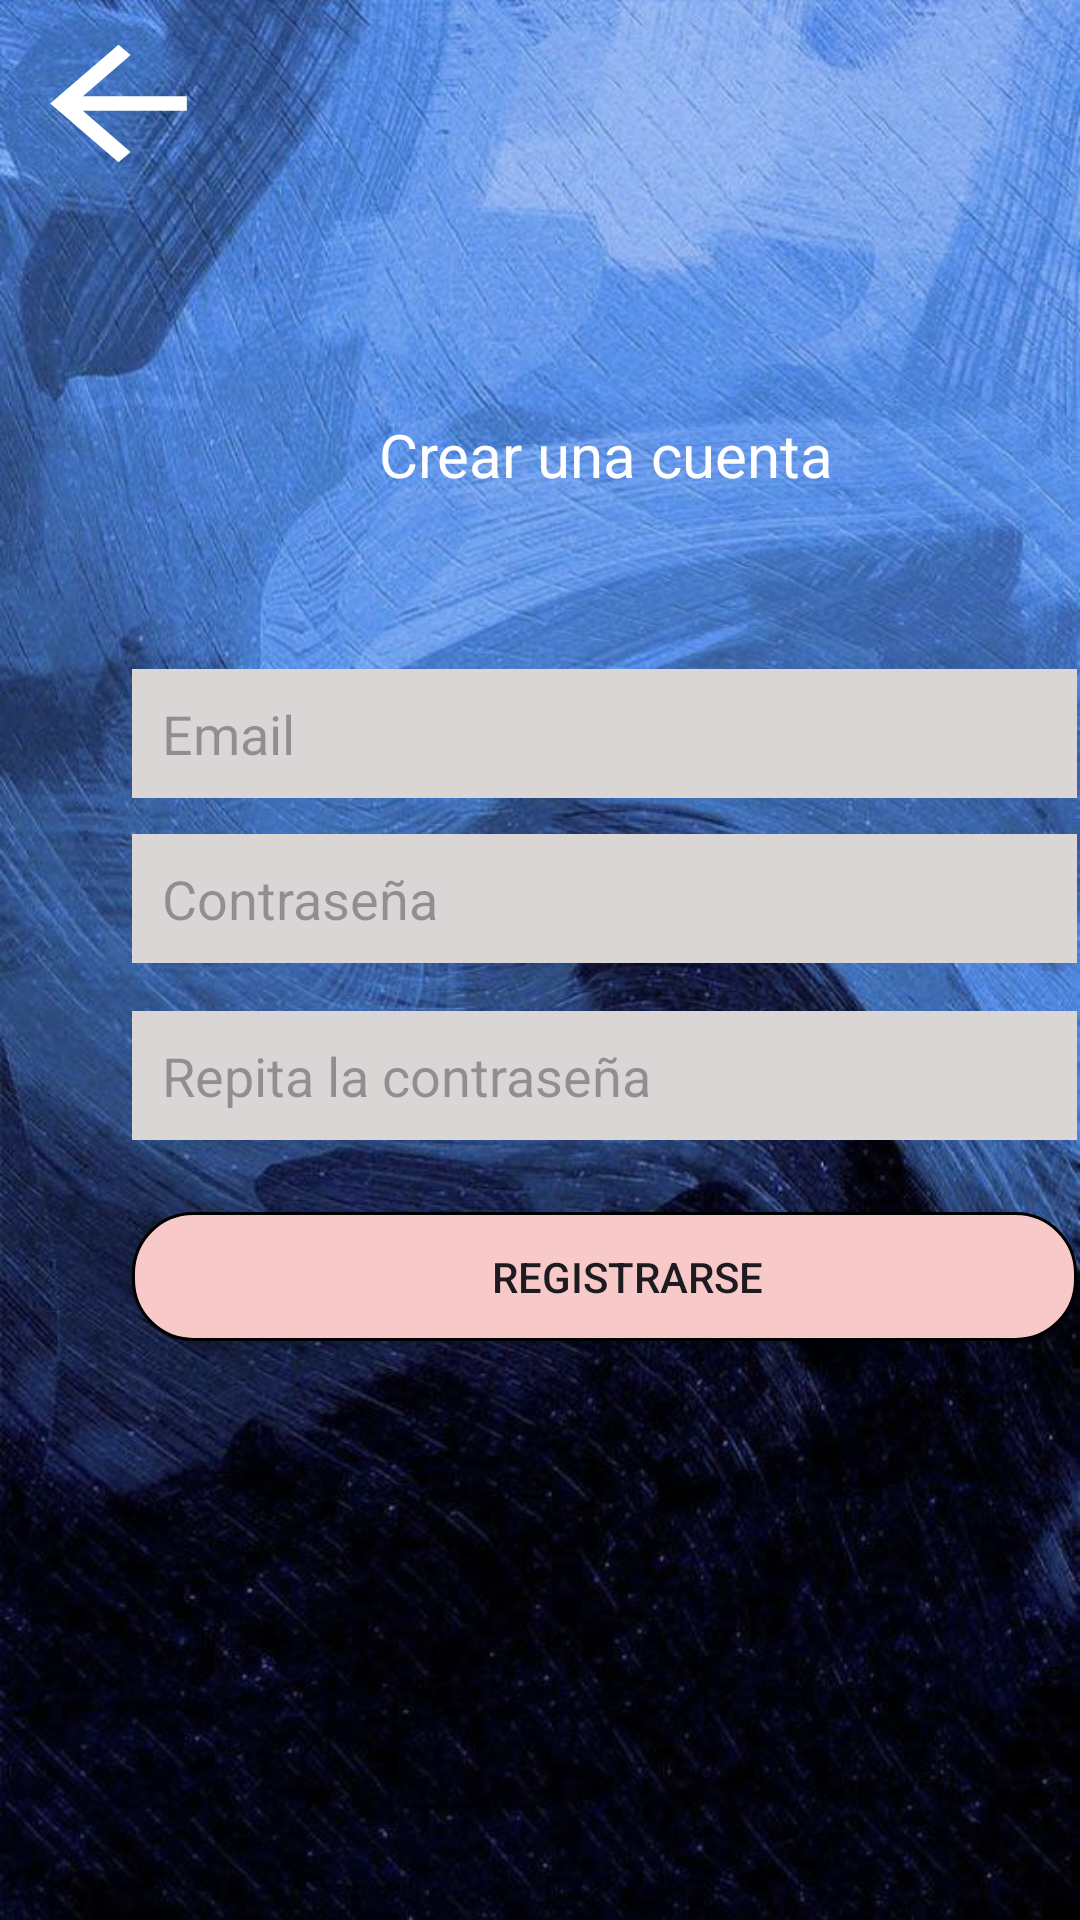

Produce the Android XML layout that renders to this screen, including the resource entries it uses.
<!-- AndroidManifest.xml: application theme Theme.RonalProyectDAM -->
<!-- res/layout/fragment_register.xml -->
<?xml version="1.0" encoding="utf-8"?>
<androidx.constraintlayout.widget.ConstraintLayout xmlns:android="http://schemas.android.com/apk/res/android"
    xmlns:app="http://schemas.android.com/apk/res-auto"
    xmlns:tools="http://schemas.android.com/tools"
    android:layout_width="match_parent"
    android:background="@drawable/descargar"
    android:layout_height="match_parent"
    tools:context=".fragments.RegisterFragment">


    <Button
        android:id="@+id/btnGoBack"
        android:layout_width="71dp"
        android:layout_height="61dp"
        android:layout_marginStart="4dp"
        android:layout_marginTop="4dp"
        android:background="@drawable/ic_back_foreground"
        app:backgroundTint="@color/white"
        app:layout_constraintStart_toStartOf="parent"
        app:layout_constraintTop_toTopOf="parent" />

    <TextView
        android:id="@+id/textView3"
        android:layout_width="180dp"
        android:layout_height="47dp"
        android:layout_marginStart="112dp"
        android:layout_marginTop="128dp"
        android:gravity="center"
        android:text="Crear una cuenta"
        android:textColor="@color/white"
        android:textSize="20sp"
        app:layout_constraintStart_toStartOf="parent"
        app:layout_constraintTop_toTopOf="parent" />

    <EditText
        android:id="@+id/textEmailNew"
        android:layout_width="315dp"
        android:layout_height="43dp"
        android:layout_marginStart="44dp"
        android:layout_marginTop="48dp"
        android:background="#DAD6D6"
        android:ems="10"
        android:hint="Email"
        android:inputType="text"
        android:paddingLeft="10dp"
        app:circularflow_radiusInDP="50dp"
        app:layout_constraintStart_toStartOf="parent"
        app:layout_constraintTop_toBottomOf="@+id/textView3" />

    <EditText
        android:id="@+id/textPasswordConfirmation"
        android:layout_width="315dp"
        android:layout_height="43dp"
        android:layout_marginStart="44dp"
        android:layout_marginTop="16dp"
        android:background="#DAD6D6"
        android:ems="10"
        android:hint="Repita la contraseña"

        android:inputType="textPassword"
        android:paddingLeft="10dp"
        app:circularflow_radiusInDP="50dp"
        app:layout_constraintStart_toStartOf="parent"
        app:layout_constraintTop_toBottomOf="@+id/textPasswordNew" />

    <Button
        android:id="@+id/btnRegistrarseNewUser"
        android:layout_width="315dp"
        android:layout_height="43dp"
        android:layout_marginStart="44dp"
        android:layout_marginTop="24dp"


        android:background="@drawable/redondeado"
        android:text="REGISTRARSE"
        app:backgroundTint="@null"
        app:iconTint="#D8A2A2"
        app:layout_constraintStart_toStartOf="parent"
        app:layout_constraintTop_toBottomOf="@+id/textPasswordConfirmation" />

    <EditText
        android:id="@+id/textPasswordNew"
        android:layout_width="315dp"
        android:layout_height="43dp"
        android:layout_marginStart="44dp"
        android:layout_marginTop="12dp"
        android:background="#DAD6D6"
        android:ems="10"
        android:hint="Contraseña"
        android:inputType="textPassword"
        android:paddingLeft="10dp"
        app:circularflow_radiusInDP="50dp"
        app:layout_constraintStart_toStartOf="parent"
        app:layout_constraintTop_toBottomOf="@+id/textEmailNew" />

</androidx.constraintlayout.widget.ConstraintLayout>
<!-- resources referenced by this layout -->
<resources>
  <!-- drawable descargar: png bitmap (drawable, 993025 bytes) -->
  <!-- drawable ic_back_foreground (drawable) -->
  <vector xmlns:android="http://schemas.android.com/apk/res/android"
      android:width="108dp"
      android:height="108dp"
      android:viewportWidth="24"
      android:viewportHeight="24"
      android:tint="#3366FF"
      android:autoMirrored="true">
    <group android:scaleX="0.9628"
        android:scaleY="0.9628"
        android:translateX="0.4464"
        android:translateY="0.4464">
      <path
          android:fillColor="@android:color/white"
          android:pathData="M20,11H7.83l5.59,-5.59L12,4l-8,8 8,8 1.41,-1.41L7.83,13H20v-2z"/>
    </group>
  </vector>
  <!-- drawable redondeado (drawable) -->
  <?xml version="1.0" encoding="utf-8"?>
  <shape xmlns:android="http://schemas.android.com/apk/res/android">
      <stroke android:width="1dp" android:color="#000000"/> 
      <corners android:radius="20dp"/>
      <padding android:left="15dp"/>
      <solid android:color="#FFF8C9C9"/>
  
  </shape>
  <style name="Theme.RonalProyectDAM" parent="Base.Theme.RonalProyectDAM" />
  <style name="Base.Theme.RonalProyectDAM" parent="Theme.Material3.DayNight.NoActionBar">
          <item name="android:statusBarColor">@android:color/transparent</item>
          <item name="android:windowLightStatusBar">@color/black</item>
          
          
      </style>
  <!-- not gathered from this repository: default colours our renderer supplied (Android Studio template values) -->
  <color name="black">#FF000000</color>
  <color name="white">#FFFFFFFF</color>
</resources>
